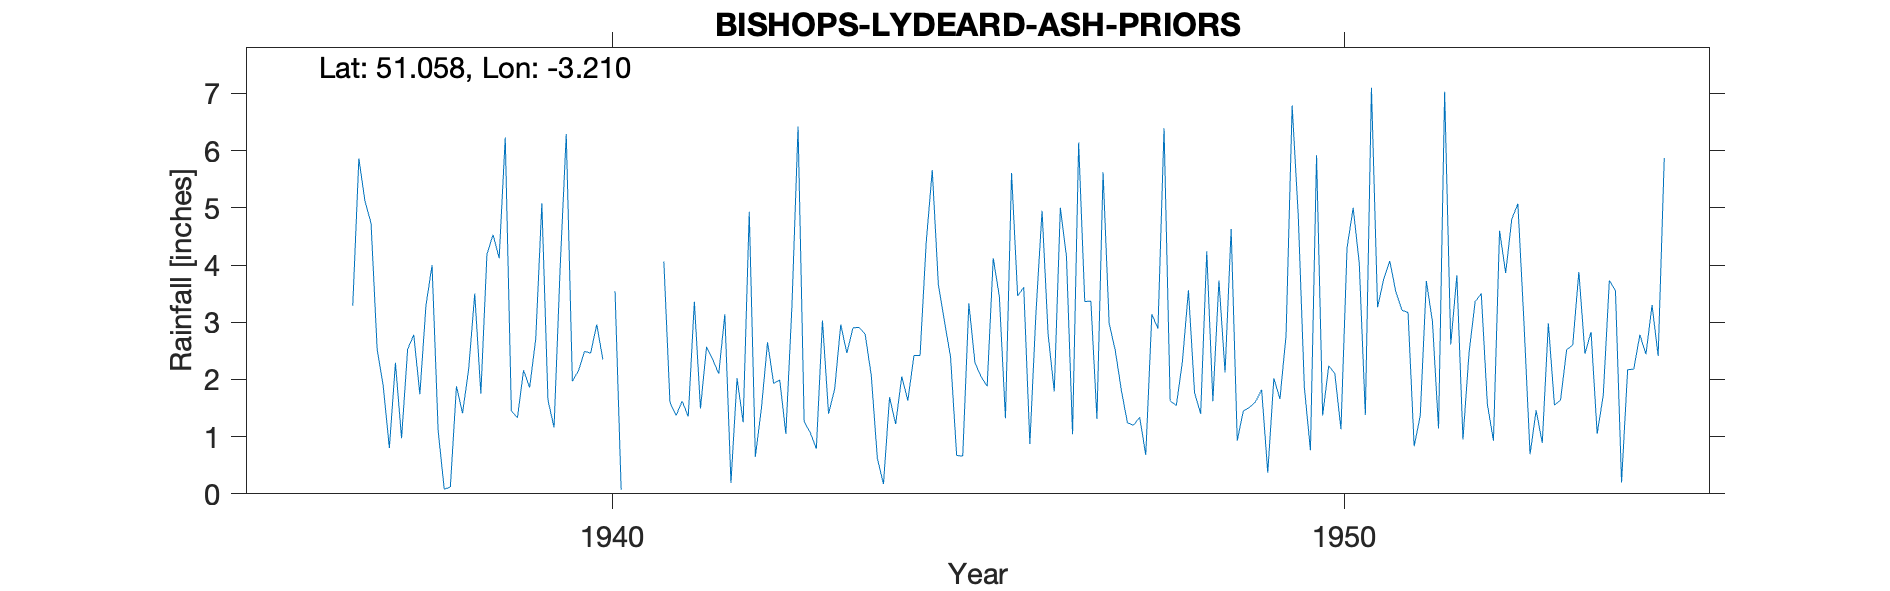

The file beside this chart, header and first rows:
BISHOPS-LYDEARD-ASH-PRIORS, , , , , , , , , , , , , , , , , , , , , , , 
Grid ref, ST153294, Long, -3.21, Lat, 51.06, Elevation, 250, ft, , , , , , , , , , , , , , , 
Station no, 2076/8, , , , , , , , , , , , , , , , , , , , , , 
, 1931, 1932, 1933, 1934, 1935, 1936, 1937, 1938, 1939, 1940, 1941, 1942, 1943, 1944, 1945, 1946, 1947, 1948, 1949, 1950, 1951, 1952, 1953
January, , , , , , , 5.86, 4, 6.23, 2.15, , 3.14, 6.42, 2.07, 3.02, 3.46, 3.37, 6.39, 0.93, 0.76, 3.75, 3.82, 0.69
February, , , , , , , 5.12, 1.1, 1.45, 2.49, , 0.19, 1.26, 0.62, 2.39, 3.61, 1.31, 1.63, 1.45, 5.92, 4.07, 0.95, 1.46
March, , , , , , , 4.73, 0.08, 1.33, 2.46, 4.06, 2.02, 1.07, 0.17, 0.67, 0.87, 5.62, 1.54, 1.51, 1.37, 3.53, 2.47, 0.89
April, , , , , , , 2.53, 0.12, 2.16, 2.96, 1.6, 1.25, 0.79, 1.69, 0.66, 3.16, 2.98, 2.3, 1.61, 2.24, 3.21, 3.36, 2.98
May, , , , , , , 1.88, 1.88, 1.86, 2.35, 1.37, 4.93, 3.03, 1.22, 3.33, 4.95, 2.51, 3.56, 1.82, 2.1, 3.17, 3.5, 1.55
June, , , , , , , 0.8, 1.41, 2.71, , 1.62, 0.65, 1.4, 2.05, 2.29, 2.78, 1.81, 1.77, 0.37, 1.13, 0.83, 1.57, 1.64
July, , , , , , , 2.29, 2.18, 5.08, 3.54, 1.35, 1.5, 1.83, 1.63, 2.05, 1.79, 1.24, 1.4, 2.02, 4.3, 1.37, 0.93, 2.52
August, , , , , , , 0.97, 3.5, 1.64, 0.07, 3.36, 2.65, 2.96, 2.42, 1.88, 5, 1.2, 4.24, 1.66, 5, 3.72, 4.6, 2.6
September, , , , , , , 2.53, 1.75, 1.16, , 1.49, 1.93, 2.46, 2.42, 4.12, 4.15, 1.34, 1.62, 2.77, 4.03, 3.01, 3.86, 3.88
October, , , , , , , 2.78, 4.19, 3.95, , 2.57, 1.99, 2.9, 4.38, 3.45, 1.04, 0.68, 3.73, 6.79, 1.38, 1.14, 4.8, 2.45
November, , , , , , , 1.74, 4.53, 6.29, , 2.35, 1.05, 2.91, 5.66, 1.32, 6.14, 3.14, 2.12, 4.87, 7.1, 7.03, 5.07, 2.83
December, , , , , , 3.29, 3.29, 4.12, 1.97, , 2.1, 3.29, 2.79, 3.66, 5.61, 3.36, 2.89, 4.63, 1.86, 3.26, 2.61, 3, 1.05
Total, , , , , , , 34.52, 28.86, 35.83, , , 24.59, 29.82, 27.99, 30.79, 40.31, 28.09, 34.93, 27.66, 38.59, 37.44, 37.93, 24.54
Old School House Ash Priors, , , , , , , , , , , , , , , , , , , , , , , 
1936 Nov Commenced Assume part month as …, , , , , , , , , , , , , , , , , , , , , , , 
1940 July Sept-Dec Part estimated, , , , , , , , , , , , , , , , , , , , , , , 
1941 Jan-Feb Part estimated, , , , , , , , , , , , , , , , , , , , , , , 
1954 Nov Observations terminated due to …, , , , , , , , , , , , , , , , , , , , , , , 
1954 Dec Estimated to complete record, , , , , , , , , , , , , , , , , , , , , , , 
